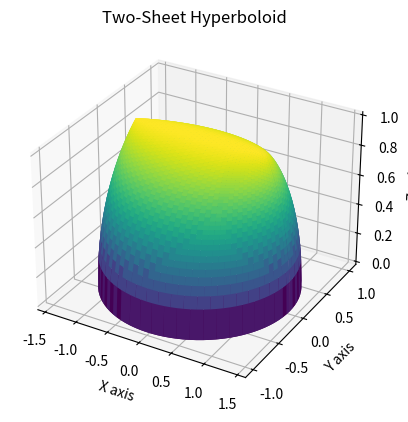

The matplotlib source for this figure:
import numpy as np
import matplotlib.pyplot as plt
from mpl_toolkits.mplot3d import Axes3D

# 参数范围
u = np.linspace(0, 2 * np.pi, 100)
v = np.linspace(-1, 1, 100)
U, V = np.meshgrid(u, v)

# 旋转双叶双曲面的参数方程
X = np.sqrt(1 + V**2) * np.cos(U)
Y = V * np.sin(U)
Z = np.sqrt(1 - V**2)

# 创建3D图形
fig = plt.figure()
ax = fig.add_subplot(111, projection='3d')

# 绘制旋转双叶双曲面
ax.plot_surface(X, Y, Z, cmap='viridis')

# 设置图形属性
ax.set_xlabel('X axis')
ax.set_ylabel('Y axis')
ax.set_zlabel('Z axis')
ax.set_title('Two-Sheet Hyperboloid')

# 显示图形
plt.show()